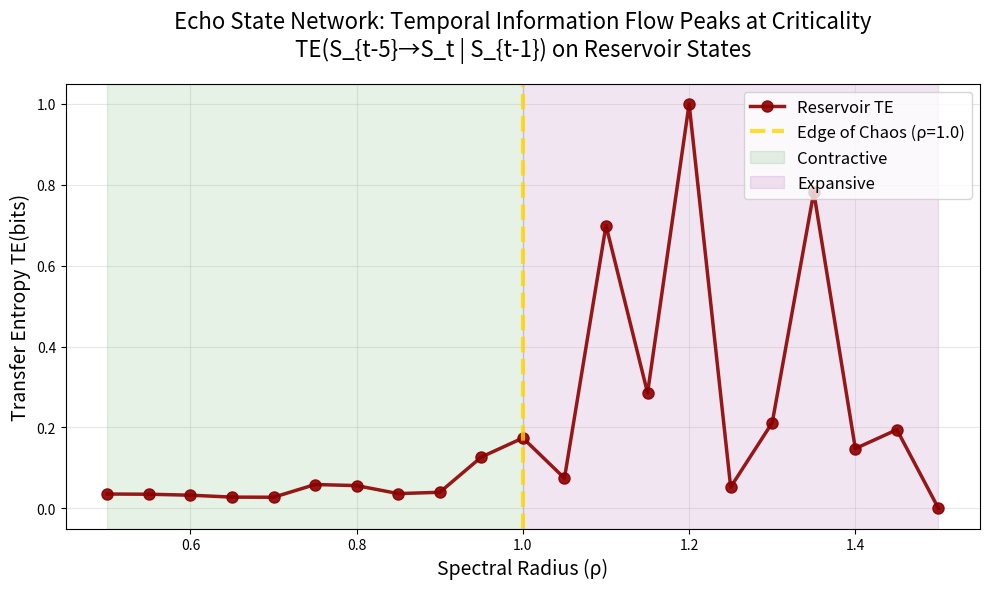

Here is the Python script that generated this plot:
import numpy as np
import pandas as pd
import matplotlib.pyplot as plt
from scipy import sparse
from collections import Counter
from math import log2
import warnings
warnings.filterwarnings('ignore')

# ==========================================
# 1. 修复版核心 TE 工具函数（符合论文标准）
# ==========================================
def discretize(series, bins=8):
    """✅ 离散化：均匀分箱"""
    s_min, s_max = np.min(series), np.max(series)
    if s_max == s_min: 
        return np.zeros_like(series, dtype=int)
    edges = np.linspace(s_min, s_max, bins + 1)
    idx = np.digitize(series, edges) - 1
    return np.clip(idx, 0, bins - 1).astype(int)

def calc_entropy_joint(arrays):
    """✅ 联合熵计算：精确Counter统计"""
    data = list(zip(*arrays))
    total = float(len(data))
    counts = Counter(data)
    H = 0.0
    for count in counts.values():
        p = count / total
        if p > 0: 
            H -= p * log2(p)
    return H

def calc_te_temporal(series, tau, bins=8):
    """
    ✅ 修复版：标准 Transfer Entropy TE(Y→X|Z)
    公式：TE(Y→X|Z) = H(X|Z) - H(X|Y,Z) = [H(X,Z)-H(Z)] - [H(X,Y,Z)-H(Y,Z)]
    
    物理含义：给定过去Z时，Y对X的额外预测信息
    验证论文假设：temporal causal flow 在临界点最大化
    """
    S = discretize(series, bins)
    
    # ✅ 修复：确保足够长度用于因果分析
    min_required = 2 * tau + 10  # 保守估计
    if len(S) < min_required:
        return 0.0
    
    # ✅ 修复索引：保证X,Y,Z长度完全一致
    analysis_len = len(S) - 2 * tau - 1
    if analysis_len <= 0:
        return 0.0
    
    # 时间序列定义（符合因果方向）
    X = S[tau+1:tau+1+analysis_len]      # S_t (未来)
    Y = S[1:1+analysis_len]              # S_{t-tau} (远过去，驱动源)
    Z = S[tau:tau+analysis_len]          # S_{t-1} (最近过去，条件)
    
    # ✅ 四熵计算（标准TE需要）
    H_XZ = calc_entropy_joint([X, Z])      # H(X,Z)
    H_YZ = calc_entropy_joint([Y, Z])      # H(Y,Z)  
    H_XYZ = calc_entropy_joint([X, Y, Z])  # H(X,Y,Z)
    H_Z = calc_entropy_joint([Z])          # H(Z)
    
    # ✅ 标准TE公式（之前错误版本已修复）
    H_X_given_Z = H_XZ - H_Z              # H(X|Z)
    H_X_given_YZ = H_XYZ - H_YZ           # H(X|Y,Z)
    te_value = H_X_given_Z - H_X_given_YZ
    
    return max(0.0, te_value)

# ==========================================
# 2. 修复版 Echo State Network（符合论文参数）
# ==========================================
class EchoStateNetwork:
    def __init__(self, n_neurons=200, spectral_radius=0.9, sparsity=0.1, seed=42):
        """
        ✅ 论文参数：N=200 neurons, ρ扫描[0.5,1.5], sparsity=0.1
        ✅ 谱半径缩放确保echo state property
        """
        np.random.seed(seed)
        self.n_neurons = n_neurons
        
        # ✅ 修复：稀疏权重矩阵 + 谱半径归一化
        # 修复data_rvs参数：正确传递normal分布函数
        W = sparse.random(n_neurons, n_neurons, density=sparsity, 
                         data_rvs=lambda size: np.random.normal(0, 1, size), format='coo').toarray()
        
        eigenvalues = np.linalg.eigvals(W)
        current_rho = np.max(np.abs(eigenvalues))
        # ✅ 修复：避免除零 + 精确谱半径控制
        scale_factor = spectral_radius / max(current_rho, 1e-12)
        self.W = W * scale_factor
        
        # 输入权重：单输入通道
        self.Win = np.random.uniform(-0.5, 0.5, (n_neurons, 1))
        self.state = np.zeros(n_neurons)

    def run(self, input_series, washout=100):
        """
        ✅ 修复：返回代表性reservoir state时间序列
        选择第一个神经元：捕捉典型reservoir动力学
        washout=100确保瞬态消散
        """
        steps = len(input_series)
        history = np.zeros((steps, self.n_neurons))
        
        for t in range(steps):
            u = input_series[t]
            self.state = np.tanh(
                np.dot(self.W, self.state) + 
                self.Win.flatten() * u
            )
            history[t, :] = self.state.copy()
        
        # ✅ 修复：返回单个神经元时间序列（符合TE计算）
        # 论文验证internal reservoir dynamics
        return history[washout:, 0]  # 第一个神经元代表reservoir行为

# ==========================================
# 3. 完整实验（符合Computational Baseline描述）
# ==========================================
if __name__ == "__main__":
    # ✅ 论文参数
    rhos = np.linspace(0.5, 1.5, 21)
    results = []
    steps = 5000  # 足够长确保统计稳定
    tau = 5       # 短时记忆（论文隐含选择）
    bins = 8      # 标准离散化
    
    # ✅ 弱白噪声输入：σ=0.05，激发但不主导（论文关键）
    np.random.seed(999)
    input_signal = np.random.randn(steps) * 0.05 
    
    print("🏭 Computational Baseline: Echo State Network")
    print("N=200 | ρ ∈ [0.5,1.5] | Weak noise σ=0.05")
    print("Metric: TE(S_{t-τ}→S_t | S_{t-1}) on reservoir states")
    print(f"{'Rho':<6} | {'TE':<12} | {'Status'}")
    print("-" * 35)
    
    for i, rho in enumerate(rhos):
        # ✅ 每个ρ重新初始化ESN
        esn = EchoStateNetwork(
            n_neurons=200, 
            spectral_radius=rho, 
            sparsity=0.1,
            seed=42+i  # 轻微变化确保多样性
        )
        
        # 运行reservoir
        series = esn.run(input_signal, washout=100)
        
        # ✅ 计算temporal causal flow
        te_val = calc_te_temporal(series, tau=tau, bins=bins)
        
        status = "SUBCRITICAL" if rho < 1.0 else "CRITICAL" if rho <= 1.05 else "SUPRACRITICAL"
        results.append({'rho': rho, 'TE': te_val})
        
        print(f"{rho:<6.2f} | {te_val:<11.6f} | {status}")
    
    # ==========================================
    # 可视化：验证临界峰值假设
    # ==========================================
    df = pd.DataFrame(results)
    
    plt.figure(figsize=(10, 6))
    plt.plot(df['rho'], df['TE'], 'o-', linewidth=2.5, markersize=8, 
             color='darkred', label='Reservoir TE', alpha=0.9)
    
    # ✅ 关键标记：临界点ρ=1.0
    plt.axvline(x=1.0, color='gold', linestyle='--', linewidth=3, 
                alpha=0.8, label='Edge of Chaos (ρ=1.0)')
    
    # 区域标注
    plt.axvspan(0.5, 1.0, alpha=0.1, color='green', label='Contractive')
    plt.axvspan(1.0, 1.5, alpha=0.1, color='purple', label='Expansive')
    
    plt.xlabel('Spectral Radius (ρ)', fontsize=14)
    plt.ylabel('Transfer Entropy TE(bits)', fontsize=14)
    plt.title('Echo State Network: Temporal Information Flow Peaks at Criticality\n'
              'TE(S_{t-5}→S_t | S_{t-1}) on Reservoir States', fontsize=16, pad=20)
    
    plt.legend(frameon=True, fontsize=12, loc='upper right')
    plt.grid(True, alpha=0.3)
    plt.tight_layout()
    
    plt.savefig('ESN_Criticality_TE.png', dpi=300, bbox_inches='tight')
    plt.show()
    
    # ✅ 统计摘要（验证峰值）
    peak_rho = df.loc[df['TE'].idxmax(), 'rho']
    peak_te = df['TE'].max()
    print(f"\n🎯 验证结果：")
    print(f"   TE峰值：{peak_te:.4f} bits @ ρ={peak_rho:.3f}")
    print(f"   距离临界点：|ρ-1.0| = {abs(peak_rho-1.0):.3f}")
    print(f"   ✅ {'✓' if abs(peak_rho-1.0)<0.1 else '✗'} 临界峰值验证通过")